5-way image classification set "datasets" from GitHub (aamnarifa/Wheat-Diseases-Detection); label vocabulary: black point, fusarium foot rot, healthy leaf, leaf blight, wheat blast.

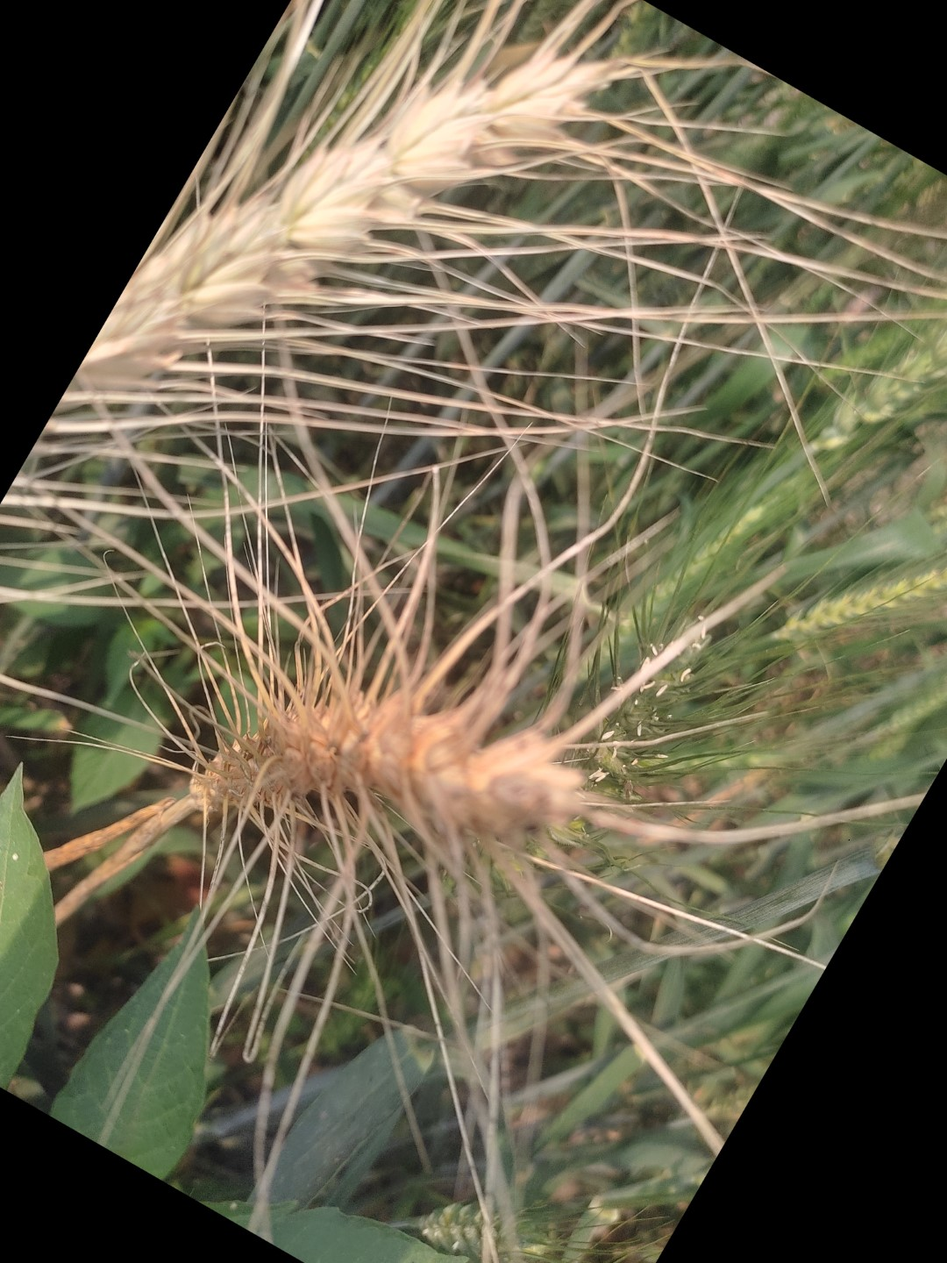
Label: wheat blast

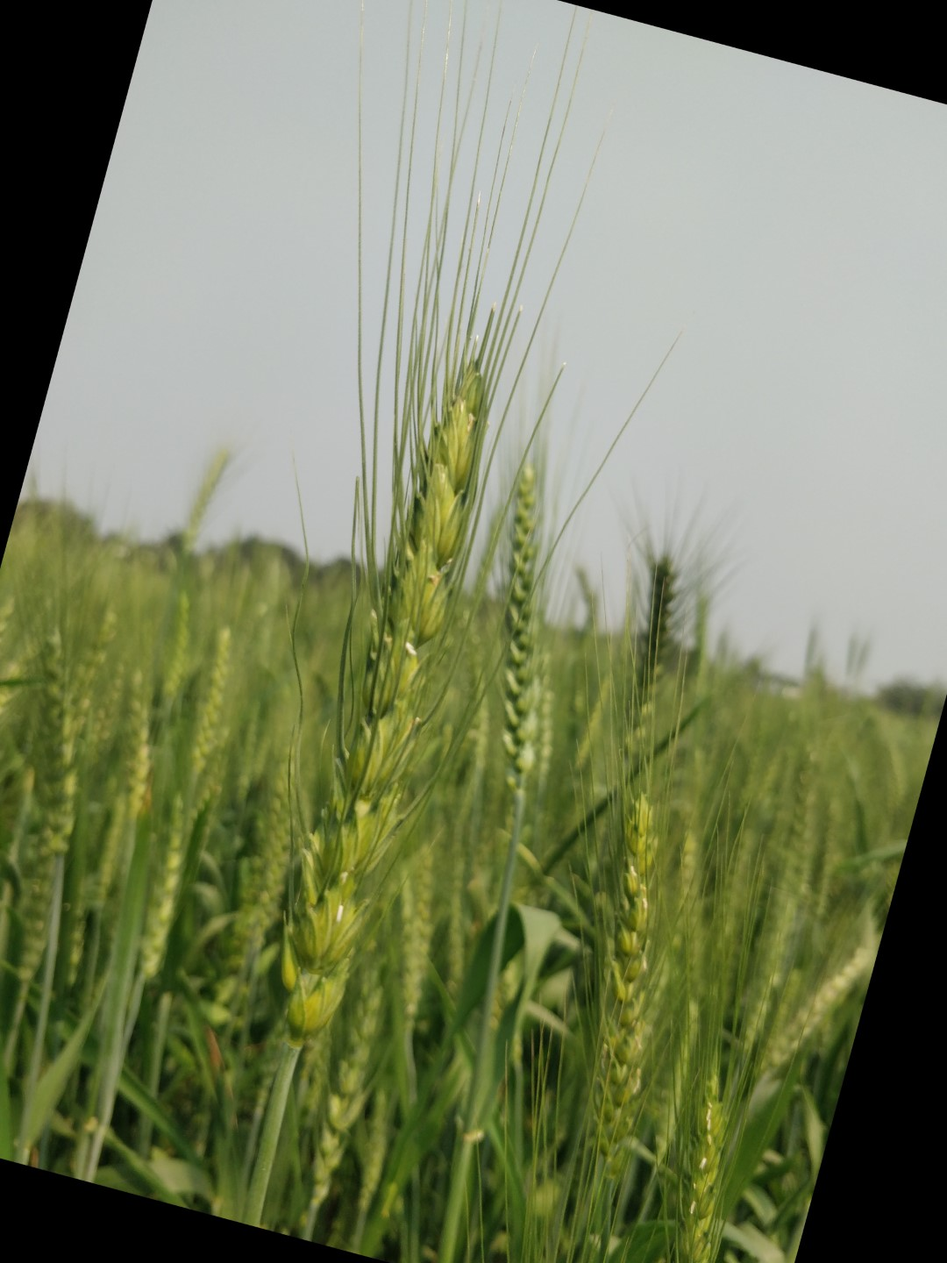
Label: healthy leaf

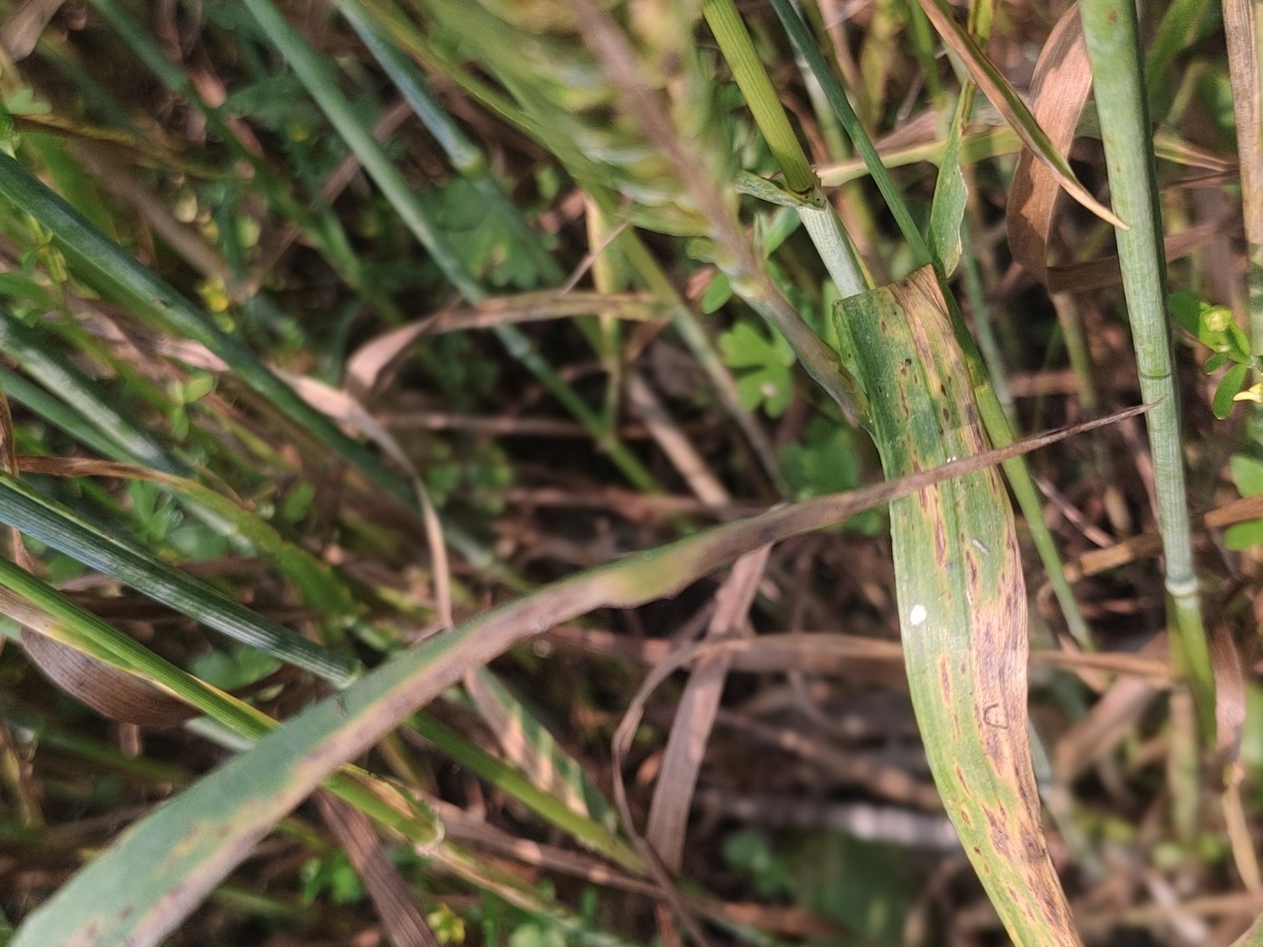
Label: leaf blight

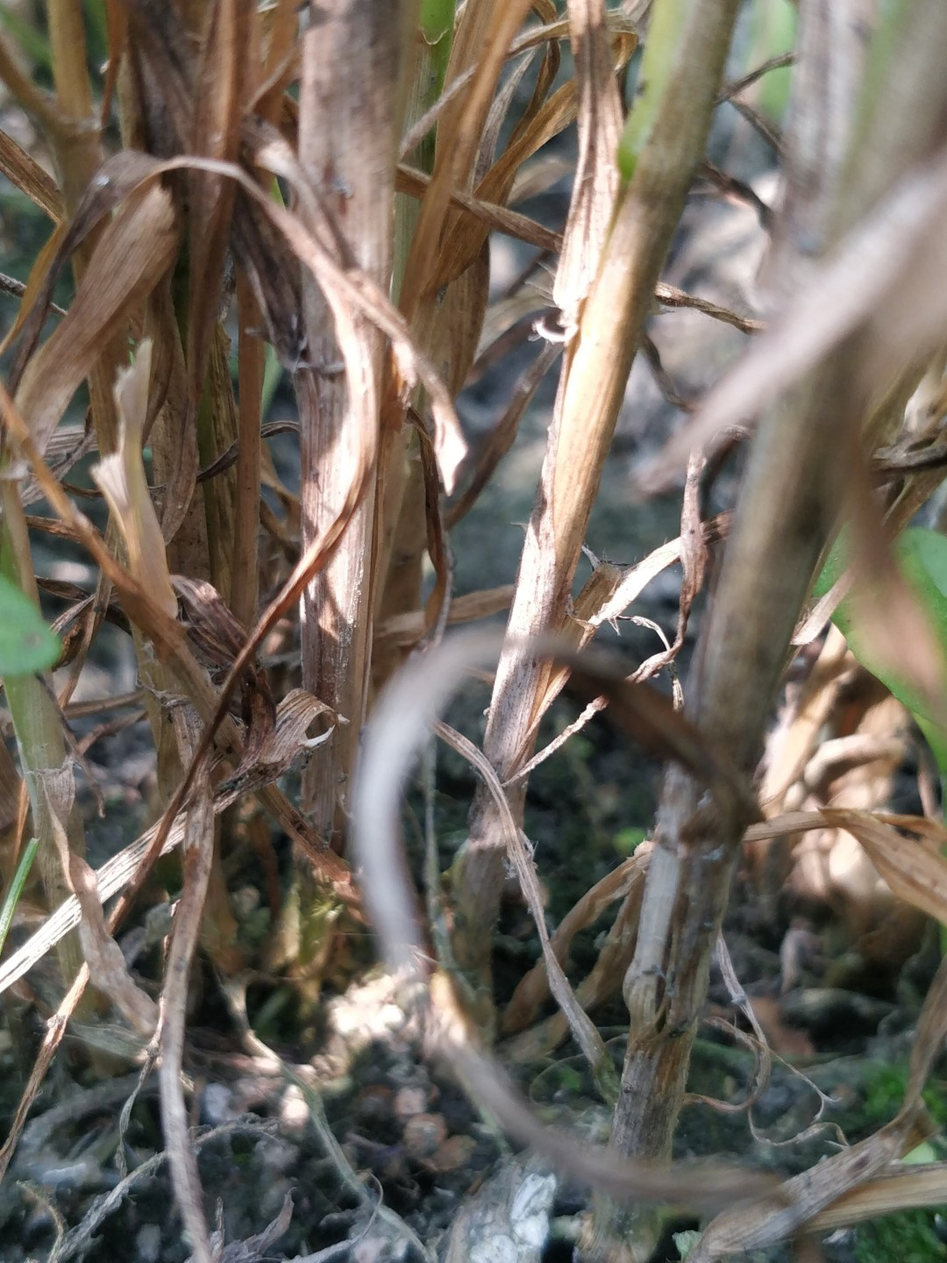
Label: fusarium foot rot

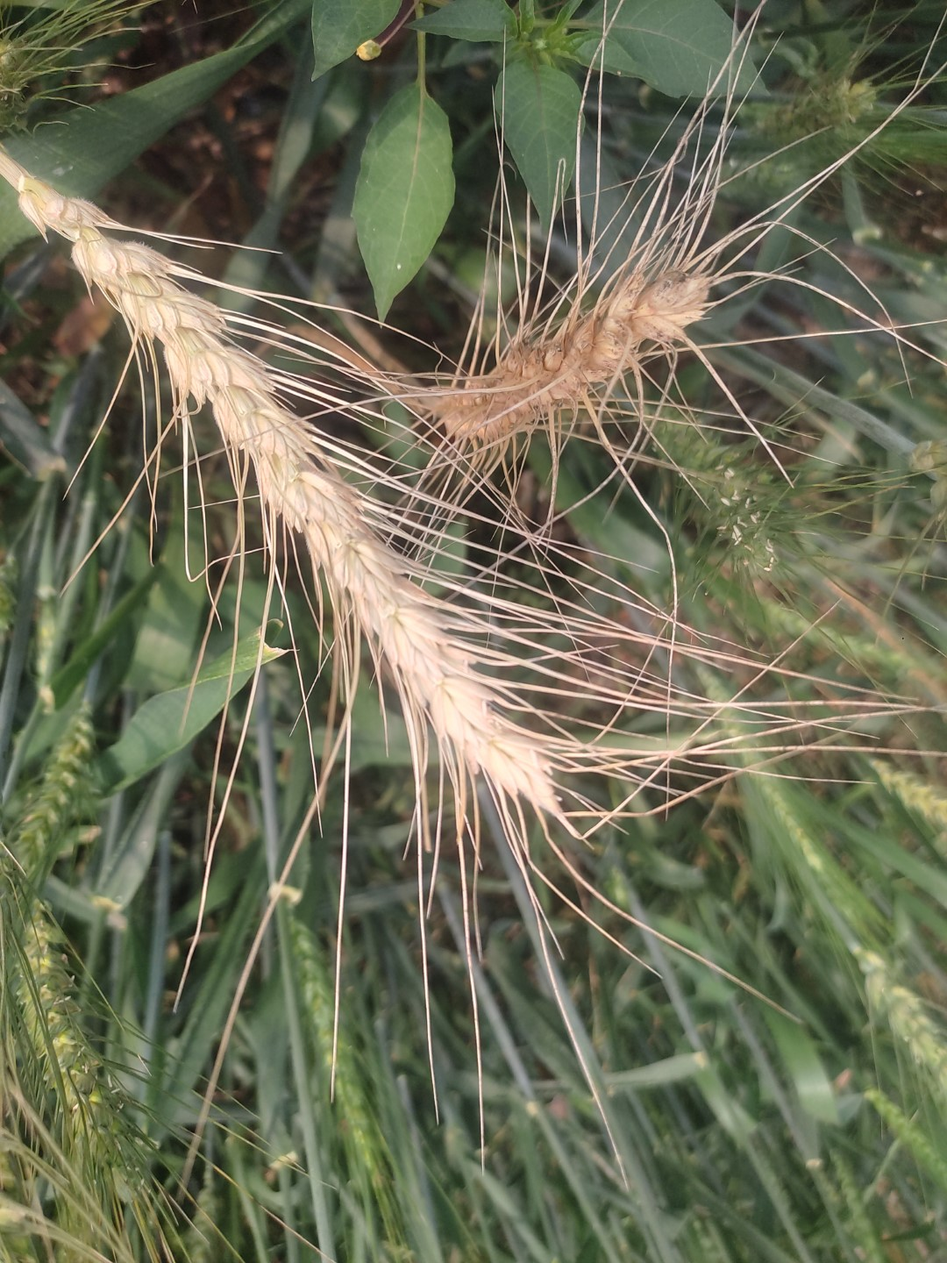
Label: wheat blast

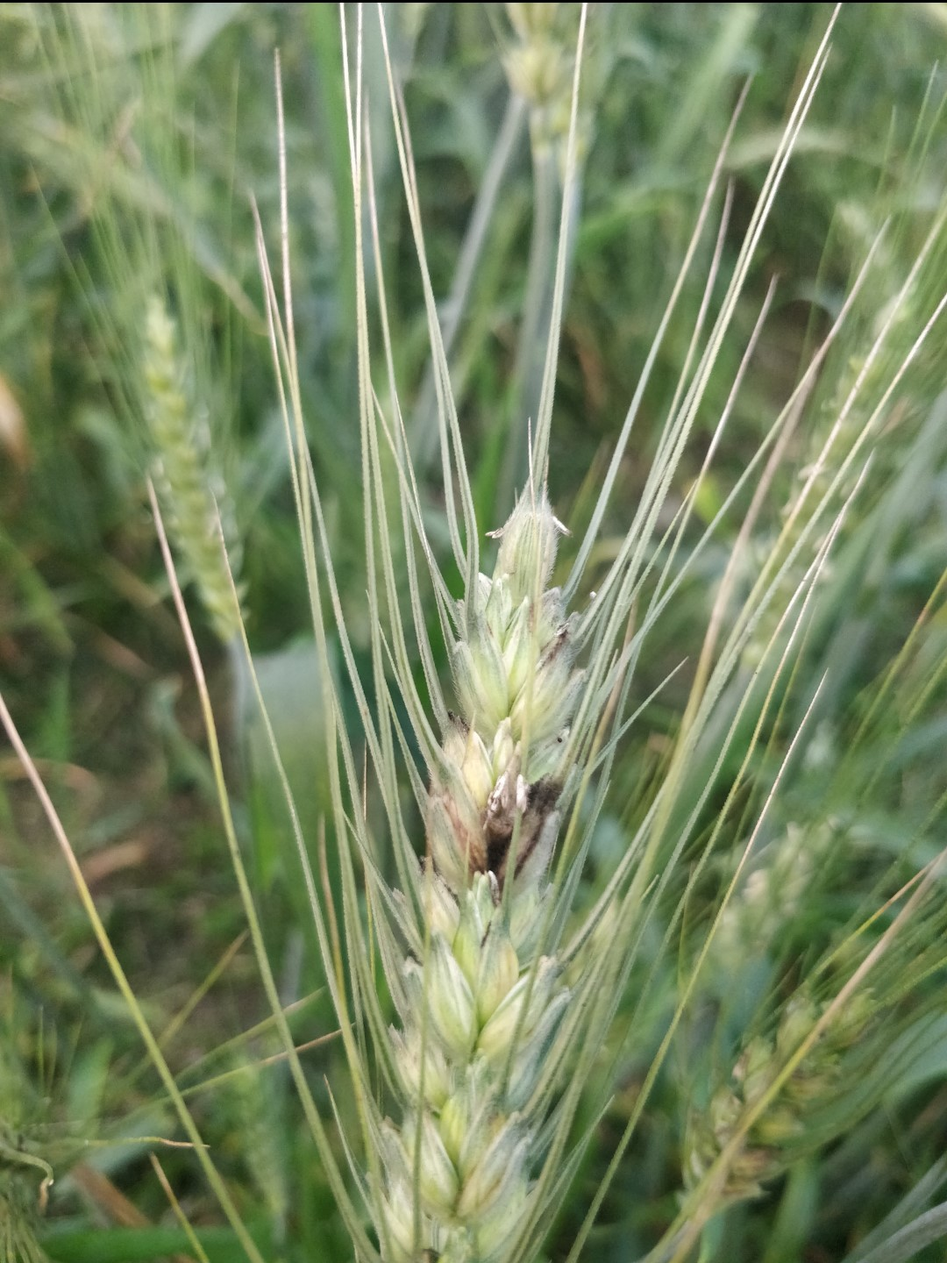
Label: black point
